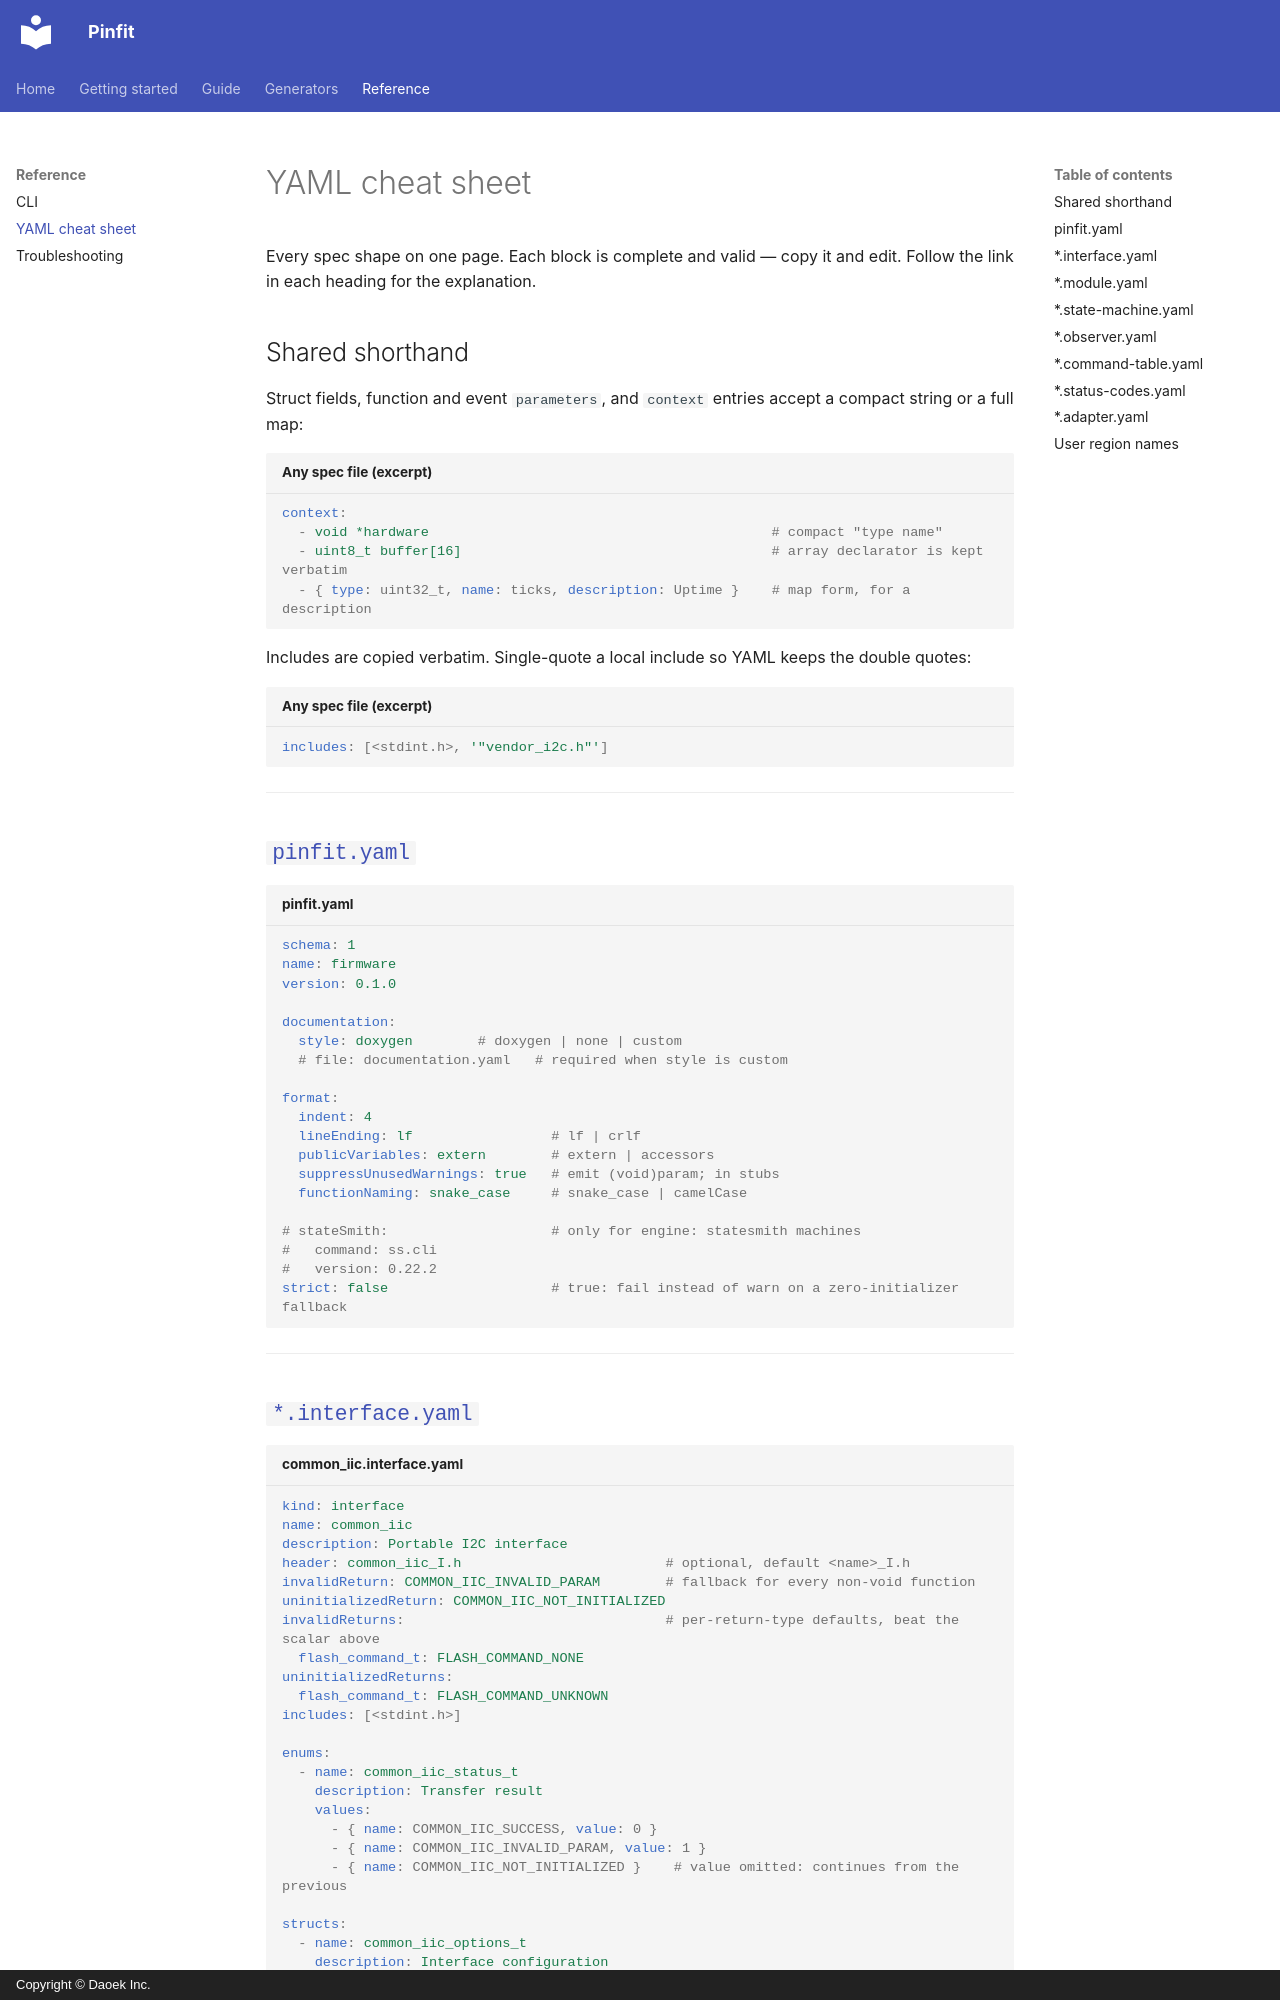

repository: daoek/Pinfit · page: reference/yaml-cheatsheet/index.html · generator: mkdocs · copyright: Copyright © Daoek Inc.

# YAML cheat sheet

Every spec shape on one page. Each block is complete and valid — copy it and edit. Follow the link
in each heading for the explanation.

## Shared shorthand

Struct fields, function and event `parameters`, and `context` entries accept a compact string or a
full map:

```yaml title="Any spec file (excerpt)"
context:
  - void *hardware                                          # compact "type name"
  - uint8_t buffer[16]                                      # array declarator is kept verbatim
  - { type: uint32_t, name: ticks, description: Uptime }    # map form, for a description
```

Includes are copied verbatim. Single-quote a local include so YAML keeps the double quotes:

```yaml title="Any spec file (excerpt)"
includes: [<stdint.h>, '"vendor_i2c.h"']
```

---

## [`pinfit.yaml`](../guide/project-configuration.md)

```yaml title="pinfit.yaml"
schema: 1
name: firmware
version: 0.1.0

documentation:
  style: doxygen        # doxygen | none | custom
  # file: documentation.yaml   # required when style is custom

format:
  indent: 4
  lineEnding: lf                 # lf | crlf
  publicVariables: extern        # extern | accessors
  suppressUnusedWarnings: true   # emit (void)param; in stubs
  functionNaming: snake_case     # snake_case | camelCase

# stateSmith:                    # only for engine: statesmith machines
#   command: ss.cli
#   version: 0.22.2
strict: false                    # true: fail instead of warn on a zero-initializer fallback
```

---
